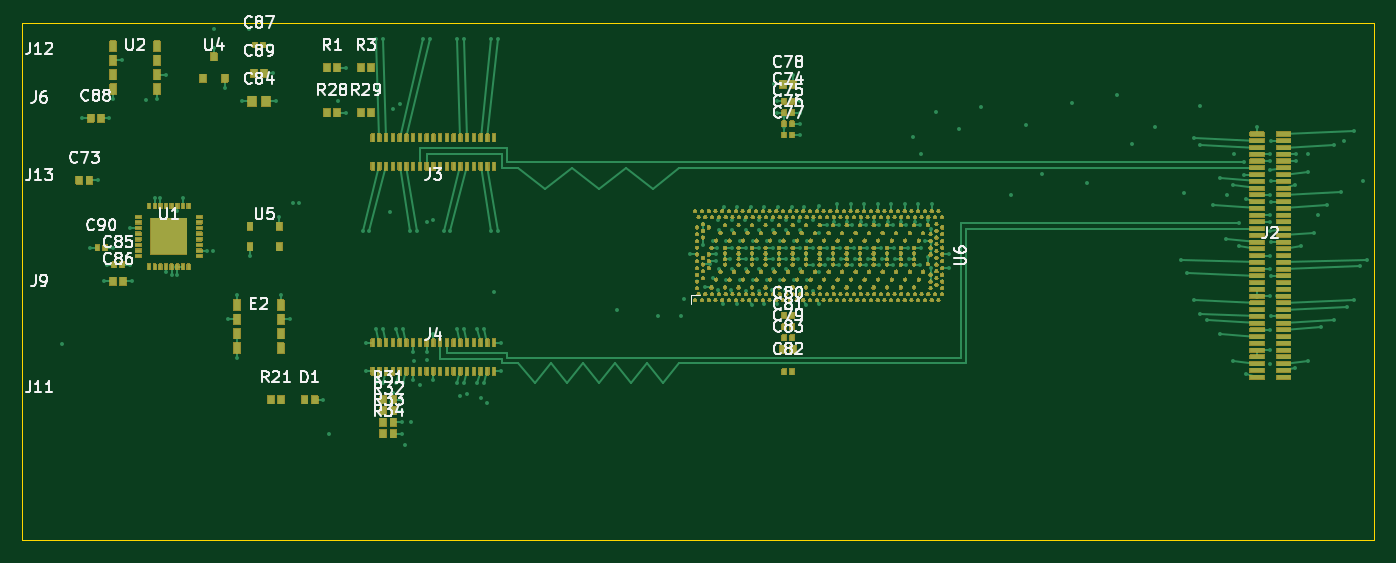
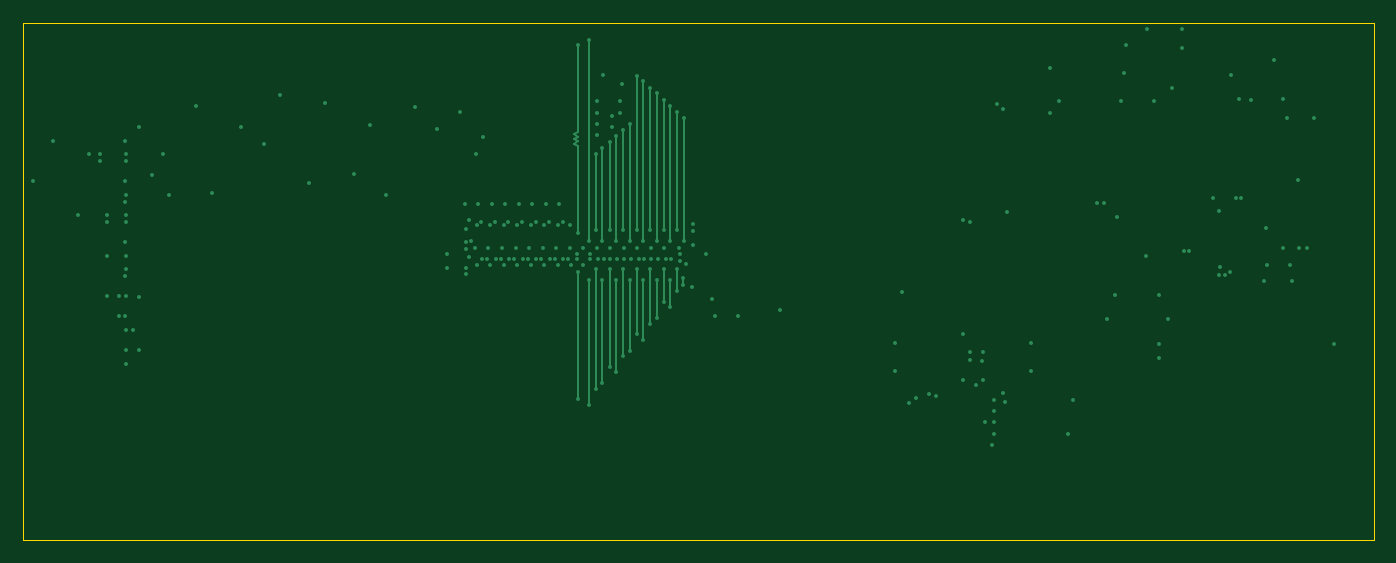
Circuit board: 13 layer files. Board 120.0 x 46.0 mm.
- bottom_copper: k2_v4_8L.l4-B_Cu.gbr (19090 bytes)
- bottom_mask: k2_v4_8L.l4-B_Mask.gbr (467 bytes)
- bottom_silk: k2_v4_8L.l4-B_Silkscreen.gbr (463 bytes)
- outline: k2_v4_8L.l4-Edge_Cuts.gbr (688 bytes)
- top_copper: k2_v4_8L.l4-F_Cu.gbr (71423 bytes)
- top_mask: k2_v4_8L.l4-F_Mask.gbr (289186 bytes)
- top_silk: k2_v4_8L.l4-F_Silkscreen.gbr (70314 bytes)
- inner_copper: k2_v4_8L.l4-In1_Cu.gbr (20279 bytes)
- inner_copper: k2_v4_8L.l4-In2_Cu.gbr (31312 bytes)
- inner_copper: k2_v4_8L.l4-In3_Cu.gbr (20033 bytes)
- inner_copper: k2_v4_8L.l4-In4_Cu.gbr (20033 bytes)
- inner_copper: k2_v4_8L.l4-In5_Cu.gbr (121378 bytes)
- inner_copper: k2_v4_8L.l4-In6_Cu.gbr (16289 bytes)

=== bottom_copper: k2_v4_8L.l4-B_Cu.gbr (19090 bytes, source omitted) ===
=== bottom_mask: k2_v4_8L.l4-B_Mask.gbr ===
%TF.GenerationSoftware,KiCad,Pcbnew,10.0.5*%
%TF.CreationDate,2026-09-12T00:00:00+08:00*%
%TF.ProjectId,k2_v4_8L.l4,6b325f76-345f-4384-9c2e-6c342e6b6963,rev?*%
%TF.SameCoordinates,Original*%
%TF.FileFunction,Soldermask,Bot*%
%TF.FilePolarity,Negative*%
%FSLAX46Y46*%
G04 Gerber Fmt 4.6, Leading zero omitted, Abs format (unit mm)*
G04 Created by KiCad (PCBNEW 10.0.5) date 2026-09-12T00:00:00+08:00*
%MOMM*%
%LPD*%
G01*
G04 APERTURE LIST*
G04 APERTURE END LIST*
M02*

=== bottom_silk: k2_v4_8L.l4-B_Silkscreen.gbr ===
%TF.GenerationSoftware,KiCad,Pcbnew,10.0.5*%
%TF.CreationDate,2026-09-12T00:00:00+08:00*%
%TF.ProjectId,k2_v4_8L.l4,6b325f76-345f-4384-9c2e-6c342e6b6963,rev?*%
%TF.SameCoordinates,Original*%
%TF.FileFunction,Legend,Bot*%
%TF.FilePolarity,Positive*%
%FSLAX46Y46*%
G04 Gerber Fmt 4.6, Leading zero omitted, Abs format (unit mm)*
G04 Created by KiCad (PCBNEW 10.0.5) date 2026-09-12T00:00:00+08:00*
%MOMM*%
%LPD*%
G01*
G04 APERTURE LIST*
G04 APERTURE END LIST*
M02*

=== outline: k2_v4_8L.l4-Edge_Cuts.gbr ===
%TF.GenerationSoftware,KiCad,Pcbnew,10.0.5*%
%TF.CreationDate,2026-09-12T00:00:00+08:00*%
%TF.ProjectId,k2_v4_8L.l4,6b325f76-345f-4384-9c2e-6c342e6b6963,rev?*%
%TF.SameCoordinates,Original*%
%TF.FileFunction,Profile,NP*%
%FSLAX46Y46*%
G04 Gerber Fmt 4.6, Leading zero omitted, Abs format (unit mm)*
G04 Created by KiCad (PCBNEW 10.0.5) date 2026-09-12T00:00:00+08:00*
%MOMM*%
%LPD*%
G01*
G04 APERTURE LIST*
%TA.AperFunction,Profile*%
%ADD10C,0.100000*%
%TD*%
G04 APERTURE END LIST*
D10*
X23000000Y-33000000D02*
X143000000Y-33000000D01*
X23000000Y-79000000D02*
X23000000Y-33000000D01*
X143000000Y-33000000D02*
X143000000Y-79000000D01*
X143000000Y-79000000D02*
X23000000Y-79000000D01*
M02*

=== top_copper: k2_v4_8L.l4-F_Cu.gbr (71423 bytes, source omitted) ===
=== top_mask: k2_v4_8L.l4-F_Mask.gbr (289186 bytes, source omitted) ===
=== top_silk: k2_v4_8L.l4-F_Silkscreen.gbr (70314 bytes, source omitted) ===
=== inner_copper: k2_v4_8L.l4-In1_Cu.gbr (20279 bytes, source omitted) ===
=== inner_copper: k2_v4_8L.l4-In2_Cu.gbr (31312 bytes, source omitted) ===
=== inner_copper: k2_v4_8L.l4-In3_Cu.gbr (20033 bytes, source omitted) ===
=== inner_copper: k2_v4_8L.l4-In4_Cu.gbr (20033 bytes, source omitted) ===
=== inner_copper: k2_v4_8L.l4-In5_Cu.gbr (121378 bytes, source omitted) ===
=== inner_copper: k2_v4_8L.l4-In6_Cu.gbr (16289 bytes, source omitted) ===
